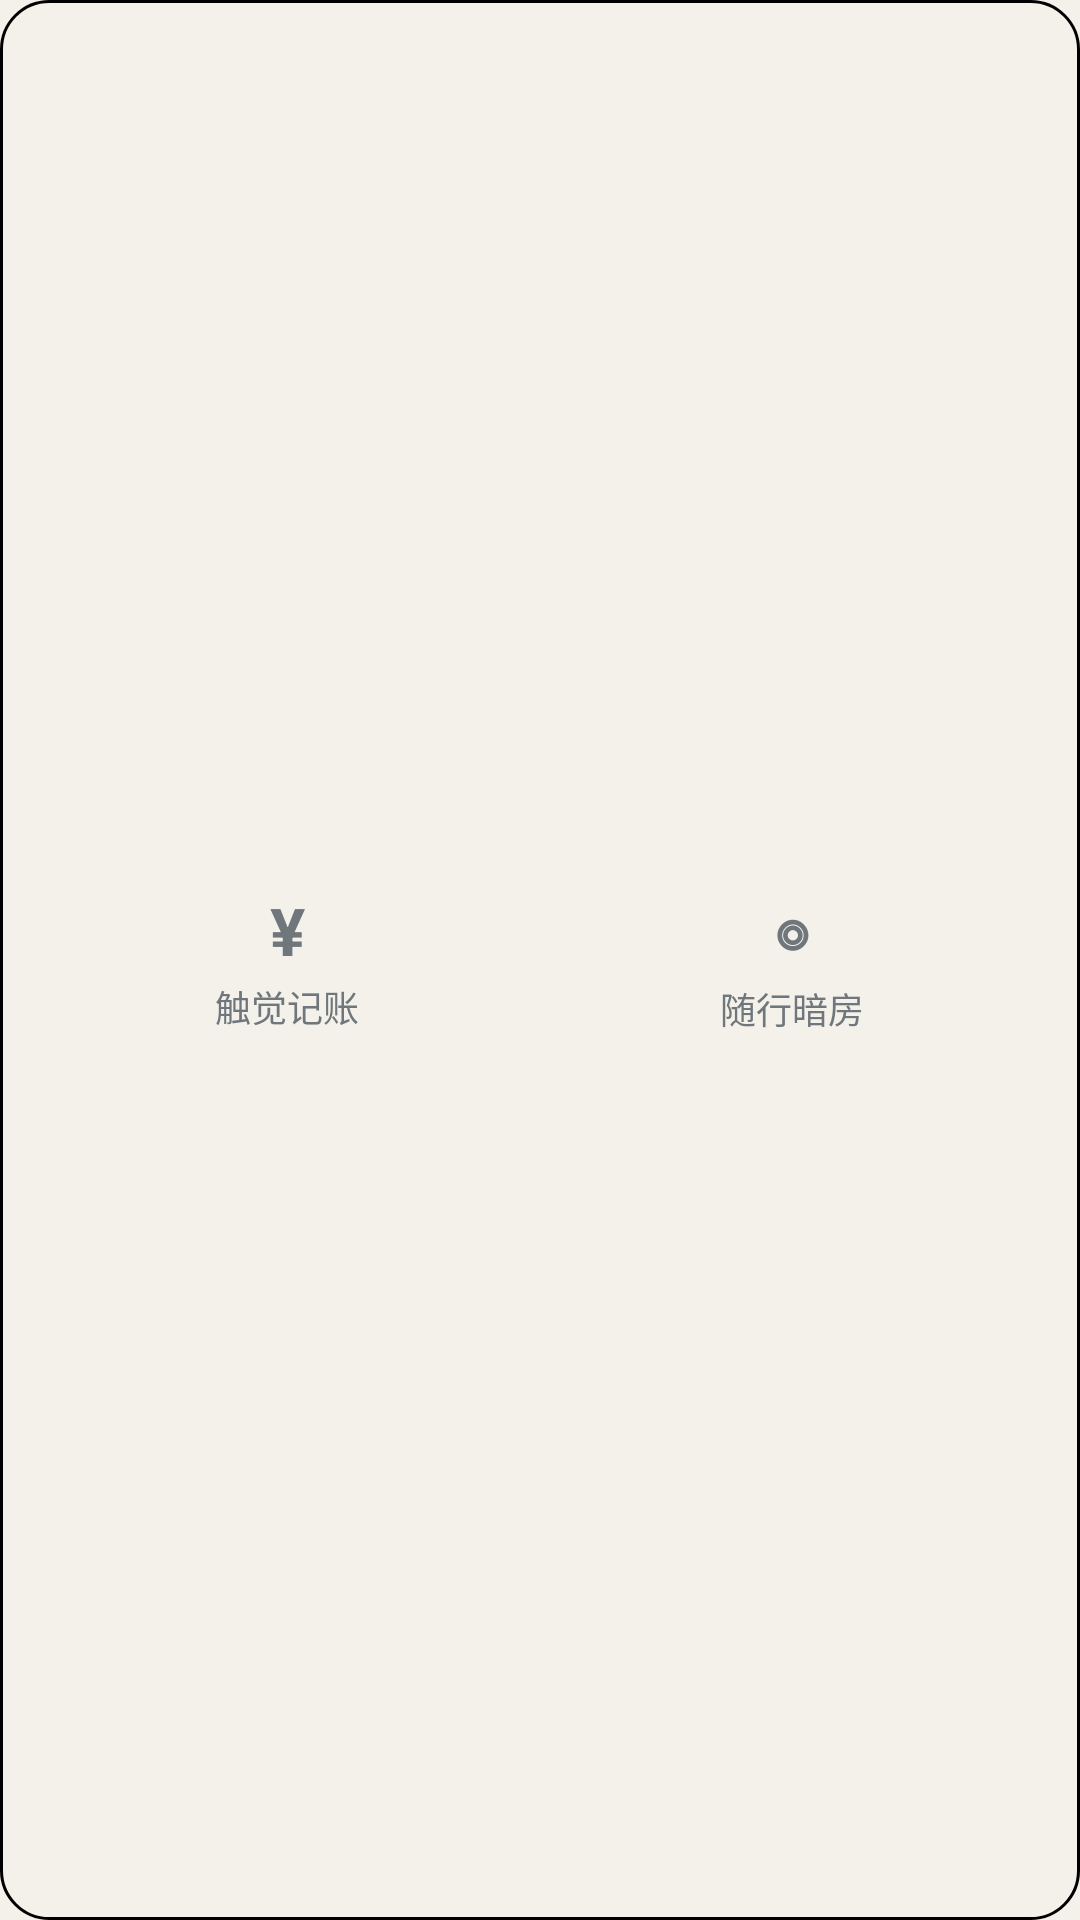

Layout XML and referenced resources for this Android screen:
<!-- AndroidManifest.xml: application theme Theme.LooseLeaf -->
<!-- res/layout/widget_quick_launch.xml -->
<?xml version="1.0" encoding="utf-8"?>
<LinearLayout xmlns:android="http://schemas.android.com/apk/res/android"
    android:layout_width="match_parent"
    android:layout_height="match_parent"
    android:orientation="horizontal"
    android:background="@drawable/widget_paper_background"
    android:padding="12dp">

    <LinearLayout
        android:id="@+id/btn_launch_ledger"
        android:layout_width="0dp"
        android:layout_height="match_parent"
        android:layout_weight="1"
        android:gravity="center"
        android:orientation="vertical"
        android:clickable="true"
        android:focusable="true">

        <TextView
            android:layout_width="wrap_content"
            android:layout_height="wrap_content"
            android:text="¥"
            android:textColor="@color/accent_warm"
            android:textSize="22sp"
            android:textStyle="bold" />

        <TextView
            android:layout_width="wrap_content"
            android:layout_height="wrap_content"
            android:layout_marginTop="2dp"
            android:text="触觉记账"
            android:textColor="@color/ink_primary"
            android:textSize="12sp" />
    </LinearLayout>

    <View
        android:layout_width="0.5dp"
        android:layout_height="match_parent"
        android:layout_marginVertical="6dp"
        android:background="@color/border_divider" />

    <LinearLayout
        android:id="@+id/btn_launch_darkroom"
        android:layout_width="0dp"
        android:layout_height="match_parent"
        android:layout_weight="1"
        android:gravity="center"
        android:orientation="vertical"
        android:clickable="true"
        android:focusable="true">

        <TextView
            android:layout_width="wrap_content"
            android:layout_height="wrap_content"
            android:text="◎"
            android:textColor="@color/accent_moss"
            android:textSize="22sp"
            android:textStyle="bold" />

        <TextView
            android:layout_width="wrap_content"
            android:layout_height="wrap_content"
            android:layout_marginTop="2dp"
            android:text="随行暗房"
            android:textColor="@color/ink_primary"
            android:textSize="12sp" />
    </LinearLayout>

</LinearLayout>
<!-- resources referenced by this layout -->
<resources>
  <!-- drawable widget_paper_background (drawable) -->
  <?xml version="1.0" encoding="utf-8"?>
  <shape xmlns:android="http://schemas.android.com/apk/res/android"
      android:shape="rectangle">
      <solid android:color="@color/archive_paper" />
      <corners android:radius="16dp" />
      <stroke android:width="1dp" android:color="@color/border_divider" />
  </shape>
  <style name="Theme.LooseLeaf" parent="android:Theme.DeviceDefault.Light.NoActionBar">
          <item name="android:statusBarColor">@color/archive_paper</item>
          <item name="android:navigationBarColor">@color/archive_paper</item>
          <item name="android:windowBackground">@color/archive_paper</item>
      </style>
  <color name="archive_paper">#FFF4F1EA</color>
</resources>
